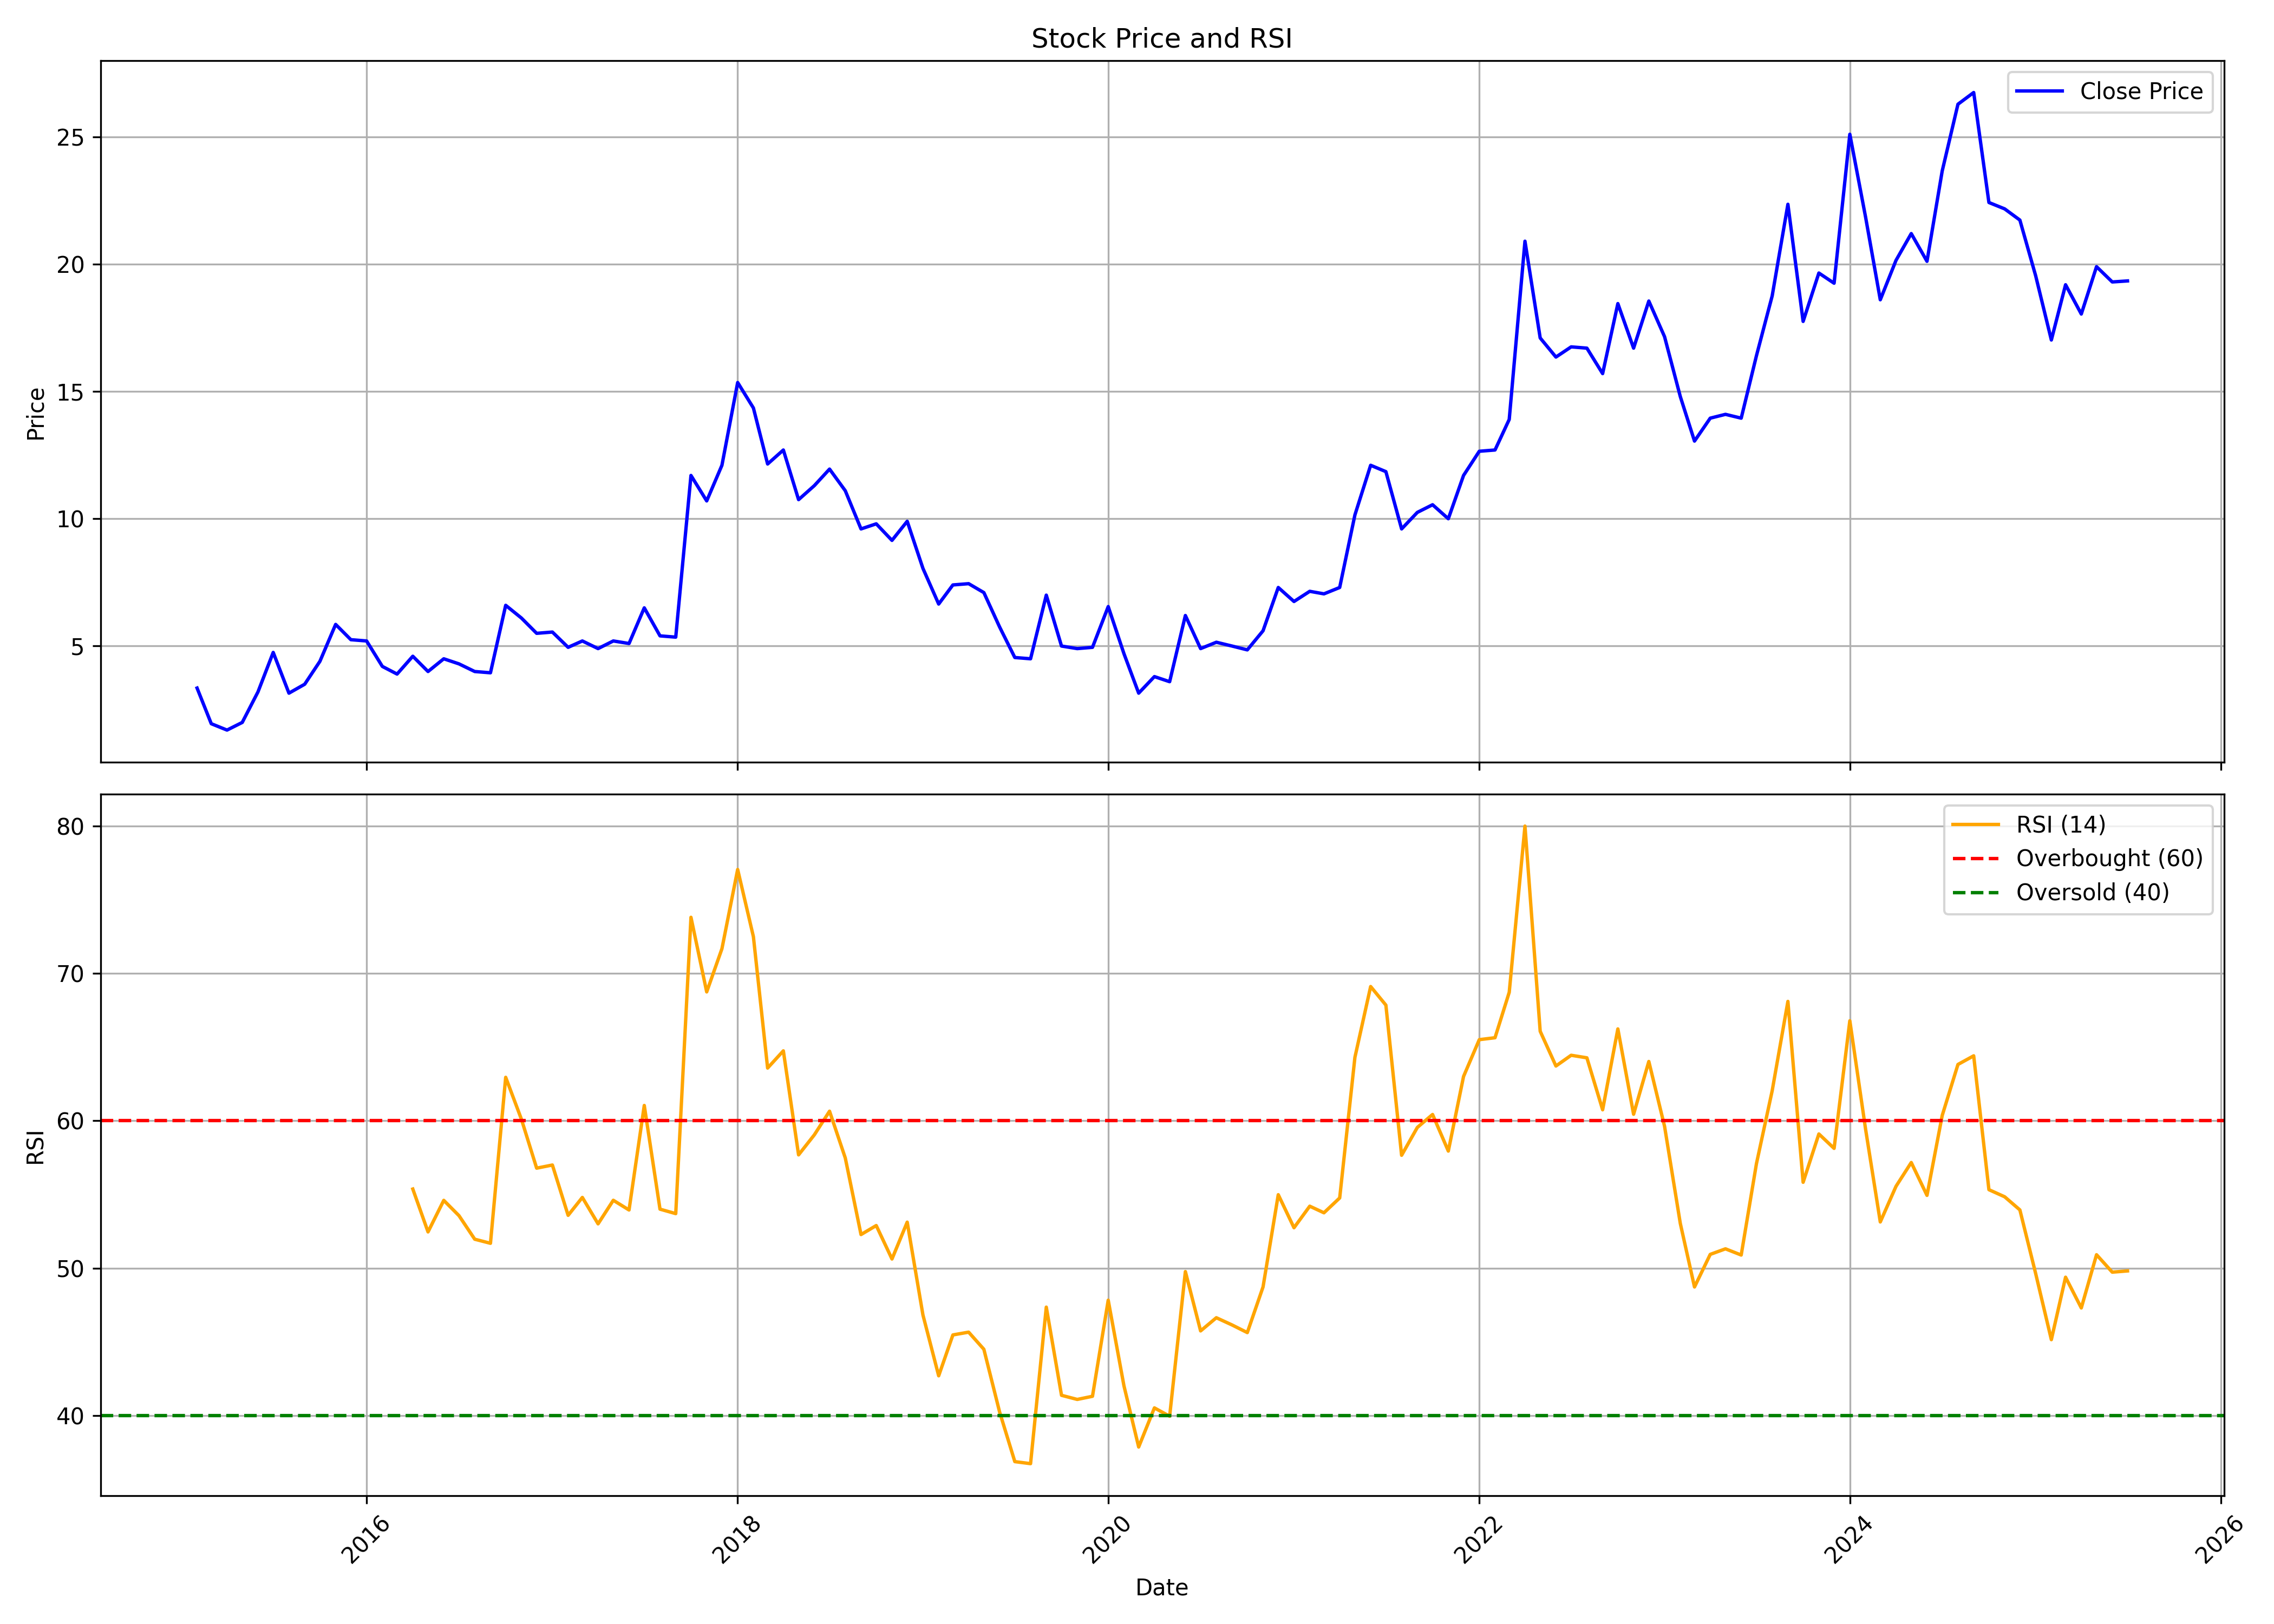

The data file committed next to this chart (first rows):
, date, symbol, open, high, low, close, volume, rsi
0, 2015-02-01, GENUSPAPER, 4.8, 5.25, 3.35, 3.35, 33372, 
1, 2015-03-01, GENUSPAPER, 2.95, 3.05, 1.95, 1.95, 3815730, 
2, 2015-04-01, GENUSPAPER, 1.9, 2.1, 1.65, 1.7, 1219315, 
3, 2015-05-01, GENUSPAPER, 1.7, 2.4, 1.7, 2.0, 730183, 
4, 2015-06-01, GENUSPAPER, 1.85, 3.2, 1.65, 3.2, 782464, 
5, 2015-07-01, GENUSPAPER, 3.45, 6.0, 3.4, 4.75, 3759305, 
6, 2015-08-01, GENUSPAPER, 4.6, 5.4, 2.85, 3.15, 2166293, 
7, 2015-09-01, GENUSPAPER, 3.15, 3.8, 3.05, 3.5, 850165, 
8, 2015-10-01, GENUSPAPER, 3.4, 4.9, 3.4, 4.4, 1278296, 
9, 2015-11-01, GENUSPAPER, 4.5, 5.9, 3.85, 5.85, 3126661, 
10, 2015-12-01, GENUSPAPER, 5.95, 6.3, 4.35, 5.25, 7196959, 
11, 2016-01-01, GENUSPAPER, 5.25, 6.05, 4.4, 5.2, 4787806, 
12, 2016-02-01, GENUSPAPER, 5.05, 5.4, 4.0, 4.2, 1971617, 
13, 2016-03-01, GENUSPAPER, 4.15, 4.55, 3.2, 3.9, 1799234, 
14, 2016-04-01, GENUSPAPER, 3.95, 5.05, 3.8, 4.6, 1181057, 55.36
15, 2016-05-01, GENUSPAPER, 4.6, 4.95, 3.8, 4.0, 975711, 52.46
16, 2016-06-01, GENUSPAPER, 4.0, 5.1, 3.5, 4.5, 2859871, 54.6
17, 2016-07-01, GENUSPAPER, 4.5, 5.25, 4.25, 4.3, 3270253, 53.56
18, 2016-08-01, GENUSPAPER, 4.55, 4.8, 3.9, 4.0, 2646616, 51.96
19, 2016-09-01, GENUSPAPER, 4.0, 4.5, 3.75, 3.95, 2998461, 51.68
20, 2016-10-01, GENUSPAPER, 3.95, 7.55, 3.85, 6.6, 14244828, 62.95
21, 2016-11-01, GENUSPAPER, 6.7, 7.0, 4.45, 6.1, 7149339, 60.1
22, 2016-12-01, GENUSPAPER, 6.4, 6.4, 5.15, 5.5, 3123847, 56.78
23, 2017-01-01, GENUSPAPER, 5.6, 6.25, 5.4, 5.55, 3297918, 56.99
24, 2017-02-01, GENUSPAPER, 5.55, 6.15, 4.75, 4.95, 2856310, 53.58
25, 2017-03-01, GENUSPAPER, 4.95, 5.9, 4.75, 5.2, 3543121, 54.8
26, 2017-04-01, GENUSPAPER, 5.2, 5.45, 4.8, 4.9, 2547035, 53
27, 2017-05-01, GENUSPAPER, 4.9, 6.15, 4.8, 5.2, 7104054, 54.6
28, 2017-06-01, GENUSPAPER, 5.25, 5.7, 5.0, 5.1, 3442117, 53.94
29, 2017-07-01, GENUSPAPER, 5.05, 6.65, 4.9, 6.5, 5753551, 61.03
30, 2017-08-01, GENUSPAPER, 6.8, 6.95, 4.9, 5.4, 6127666, 54
31, 2017-09-01, GENUSPAPER, 5.5, 5.65, 5.2, 5.35, 2108237, 53.7
32, 2017-10-01, GENUSPAPER, 5.35, 11.7, 5.2, 11.7, 29172804, 73.8
33, 2017-11-01, GENUSPAPER, 12.25, 12.25, 8.75, 10.7, 13992265, 68.74
34, 2017-12-01, GENUSPAPER, 11.2, 13.45, 10.5, 12.1, 6035892, 71.67
35, 2018-01-01, GENUSPAPER, 11.9, 16.5, 11.75, 15.35, 8226811, 77.05
36, 2018-02-01, GENUSPAPER, 14.75, 15.9, 12.1, 14.35, 5691803, 72.49
37, 2018-03-01, GENUSPAPER, 14.5, 14.9, 11.4, 12.15, 6499252, 63.57
38, 2018-04-01, GENUSPAPER, 12.65, 14.0, 12.05, 12.7, 4099041, 64.74
39, 2018-05-01, GENUSPAPER, 12.7, 12.85, 10.05, 10.75, 4284583, 57.68
40, 2018-06-01, GENUSPAPER, 10.6, 12.5, 9.1, 11.3, 6782994, 59.04
41, 2018-07-01, GENUSPAPER, 11.6, 12.25, 10.3, 11.95, 5929938, 60.65
42, 2018-08-01, GENUSPAPER, 12.2, 13.0, 10.25, 11.1, 7305509, 57.47
43, 2018-09-01, GENUSPAPER, 11.2, 12.45, 9.3, 9.6, 7197505, 52.28
44, 2018-10-01, GENUSPAPER, 9.6, 10.9, 8.95, 9.8, 5592898, 52.89
45, 2018-11-01, GENUSPAPER, 9.8, 10.75, 9.0, 9.15, 3793014, 50.62
46, 2018-12-01, GENUSPAPER, 9.25, 10.4, 8.15, 9.9, 5811518, 53.12
47, 2019-01-01, GENUSPAPER, 10.0, 10.1, 7.95, 8.05, 6882907, 46.82
48, 2019-02-01, GENUSPAPER, 8.15, 8.3, 6.1, 6.65, 6723414, 42.69
49, 2019-03-01, GENUSPAPER, 6.65, 9.45, 6.55, 7.4, 3103216, 45.47
50, 2019-04-01, GENUSPAPER, 7.4, 8.3, 7.0, 7.45, 1672272, 45.65
51, 2019-05-01, GENUSPAPER, 7.45, 7.95, 6.95, 7.1, 1765696, 44.49
52, 2019-06-01, GENUSPAPER, 7.0, 7.25, 5.65, 5.75, 1182697, 40.24
53, 2019-07-01, GENUSPAPER, 5.9, 6.0, 3.9, 4.55, 3134364, 36.87
54, 2019-08-01, GENUSPAPER, 4.6, 4.95, 4.1, 4.5, 911701, 36.73
55, 2019-09-01, GENUSPAPER, 4.5, 7.25, 4.35, 7.0, 3978499, 47.35
56, 2019-10-01, GENUSPAPER, 7.25, 7.25, 4.75, 5.0, 1535393, 41.37
57, 2019-11-01, GENUSPAPER, 5.0, 5.3, 4.7, 4.9, 1351909, 41.09
58, 2019-12-01, GENUSPAPER, 4.95, 5.35, 4.65, 4.95, 1755768, 41.3
59, 2020-01-01, GENUSPAPER, 5.0, 6.9, 4.95, 6.55, 2275974, 47.82
... 66 more rows
